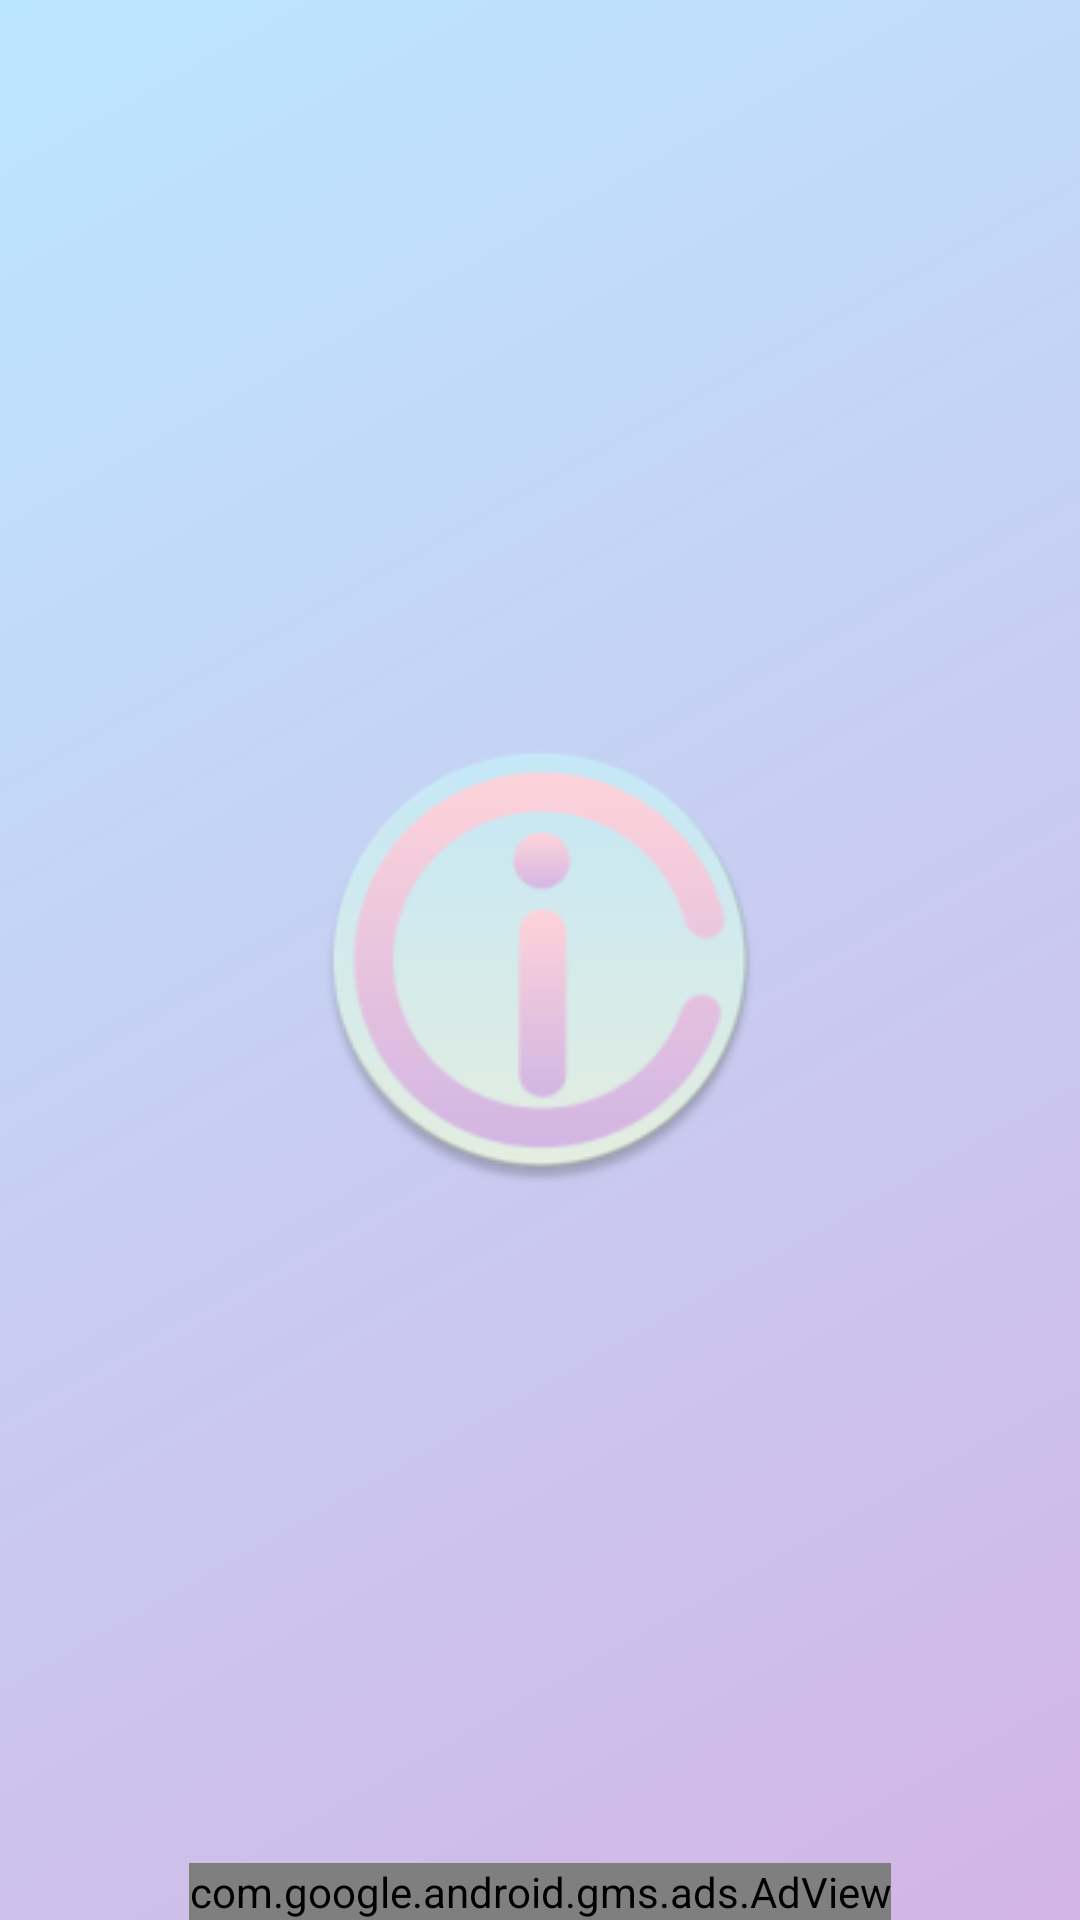

Android layout source for this screen:
<!-- AndroidManifest.xml: activity theme Theme.CatIt.NoActionBar -->
<!-- res/layout/activity_main.xml -->
<?xml version="1.0" encoding="utf-8"?>
<androidx.constraintlayout.widget.ConstraintLayout
    xmlns:android="http://schemas.android.com/apk/res/android"
    xmlns:tools="http://schemas.android.com/tools"
    xmlns:app="http://schemas.android.com/apk/res-auto"
    android:layout_width="match_parent"
    android:layout_height="match_parent"
    tools:context=".MainActivity"
    android:background="@drawable/background_login">


  <ImageView
      android:id="@+id/imageViewLogo"
      android:layout_width="150dp"
      android:layout_height="150dp"
      app:srcCompat="@mipmap/ic_launcher_round"
      app:layout_constraintTop_toTopOf="parent"
      app:layout_constraintStart_toStartOf="parent"
      app:layout_constraintEnd_toEndOf="parent"
      app:layout_constraintBottom_toBottomOf="parent"
      android:contentDescription="@string/logo"/>

  <com.google.android.gms.ads.AdView
      xmlns:ads="http://schemas.android.com/apk/res-auto"
      android:id="@+id/adViewBanner"
      android:layout_width="wrap_content"
      android:layout_height="wrap_content"
      android:layout_centerHorizontal="true"
      android:layout_alignParentBottom="true"
      ads:adSize="BANNER"
      ads:adUnitId="ca-app-pub-4655087742659933/3827975548"
      ads:layout_constraintStart_toStartOf="parent"
      ads:layout_constraintEnd_toEndOf="parent"
      ads:layout_constraintBottom_toBottomOf="parent"/>

</androidx.constraintlayout.widget.ConstraintLayout>
<!-- resources referenced by this layout -->
<resources>
  <!-- drawable background_login (drawable) -->
  <?xml version="1.0" encoding="utf-8"?>
  <shape xmlns:android="http://schemas.android.com/apk/res/android">
    <gradient
        android:type="linear"
        android:angle="135"
        android:startColor="@color/lilac"
        android:endColor="@color/baby_blue"/>
  </shape>
  <!-- mipmap ic_launcher_round: png bitmap (mipmap-hdpi, 5293 bytes) -->
  <string name="logo">Logo</string>
  <style name="Theme.CatIt.NoActionBar" parent="Theme.AppCompat.Light.NoActionBar">
      <item name="colorPrimary">@color/baby_blue</item>
      <item name="colorPrimaryDark">@color/lilac</item>
      <item name="colorAccent">@color/rose_quartz</item>
    </style>
  <color name="lilac">#D3B5E5</color>
  <color name="baby_blue">#BBE7FE</color>
  <color name="rose_quartz">#FFAEBC</color>
</resources>
